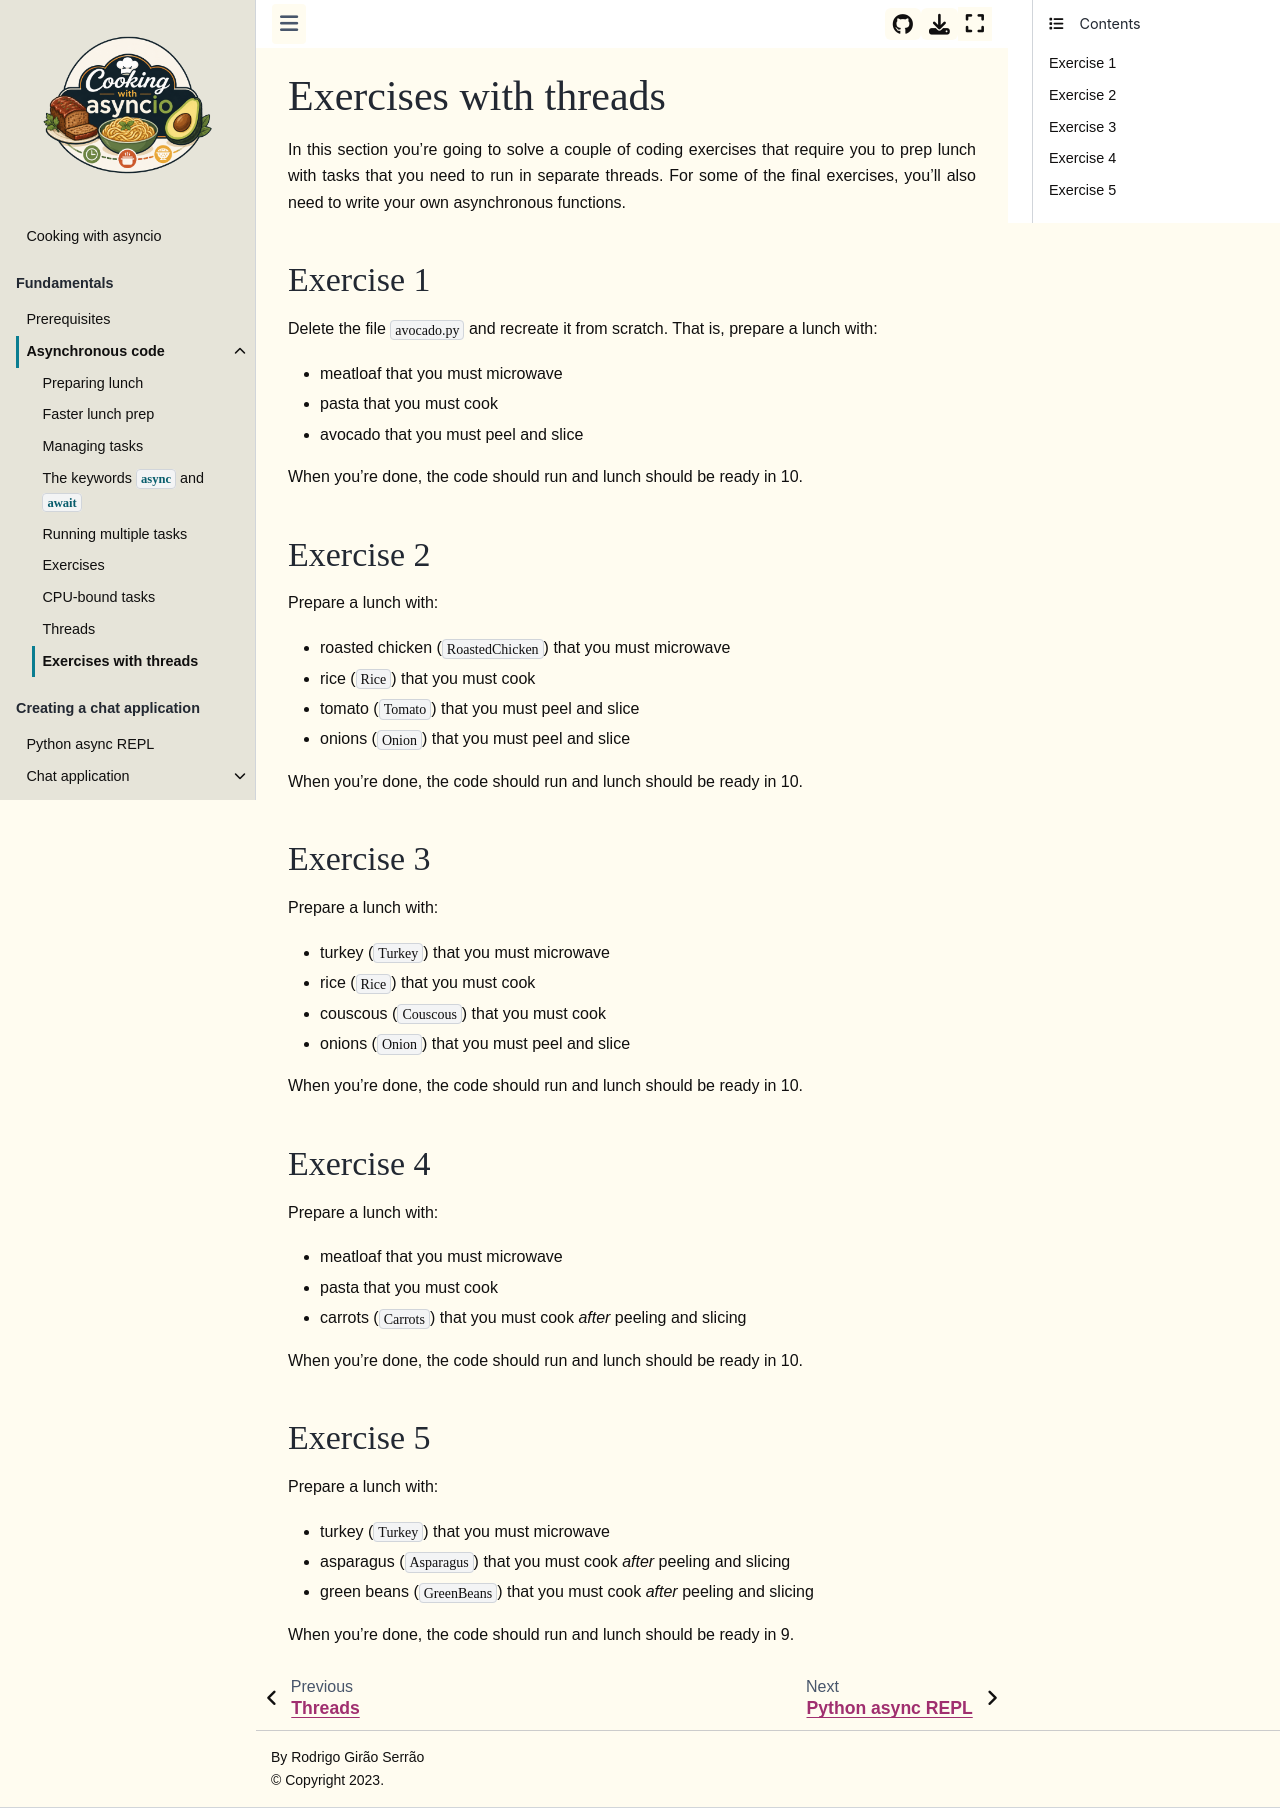

repository: mathspp/asyncio · page: asynchronous-code/exercises-with-threads.html · generator: jekyll

# Exercises with threads

In this section you're going to solve a couple of coding exercises that require you to prep lunch with tasks that you need to run in separate threads.
For some of the final exercises, you'll also need to write your own asynchronous functions.

## Exercise 1

Delete the file `avocado.py` and recreate it from scratch.
That is, prepare a lunch with:
 - meatloaf that you must microwave
 - pasta that you must cook
 - avocado that you must peel and slice

When you're done, the code should run and lunch should be ready in 10.

## Exercise 2

Prepare a lunch with:
 - roasted chicken (`RoastedChicken`) that you must microwave
 - rice (`Rice`) that you must cook
 - tomato (`Tomato`) that you must peel and slice
 - onions (`Onion`) that you must peel and slice

When you're done, the code should run and lunch should be ready in 10.

## Exercise 3

Prepare a lunch with:
 - turkey (`Turkey`) that you must microwave
 - rice (`Rice`) that you must cook
 - couscous (`Couscous`) that you must cook
 - onions (`Onion`) that you must peel and slice

When you're done, the code should run and lunch should be ready in 10.

## Exercise 4

Prepare a lunch with:
 - meatloaf that you must microwave
 - pasta that you must cook
 - carrots (`Carrots`) that you must cook _after_ peeling and slicing

When you're done, the code should run and lunch should be ready in 10.

## Exercise 5

Prepare a lunch with:
 - turkey (`Turkey`) that you must microwave
 - asparagus (`Asparagus`) that you must cook _after_ peeling and slicing
 - green beans (`GreenBeans`) that you must cook _after_ peeing and slicing

When you're done, the code should run and lunch should be ready in 9.
